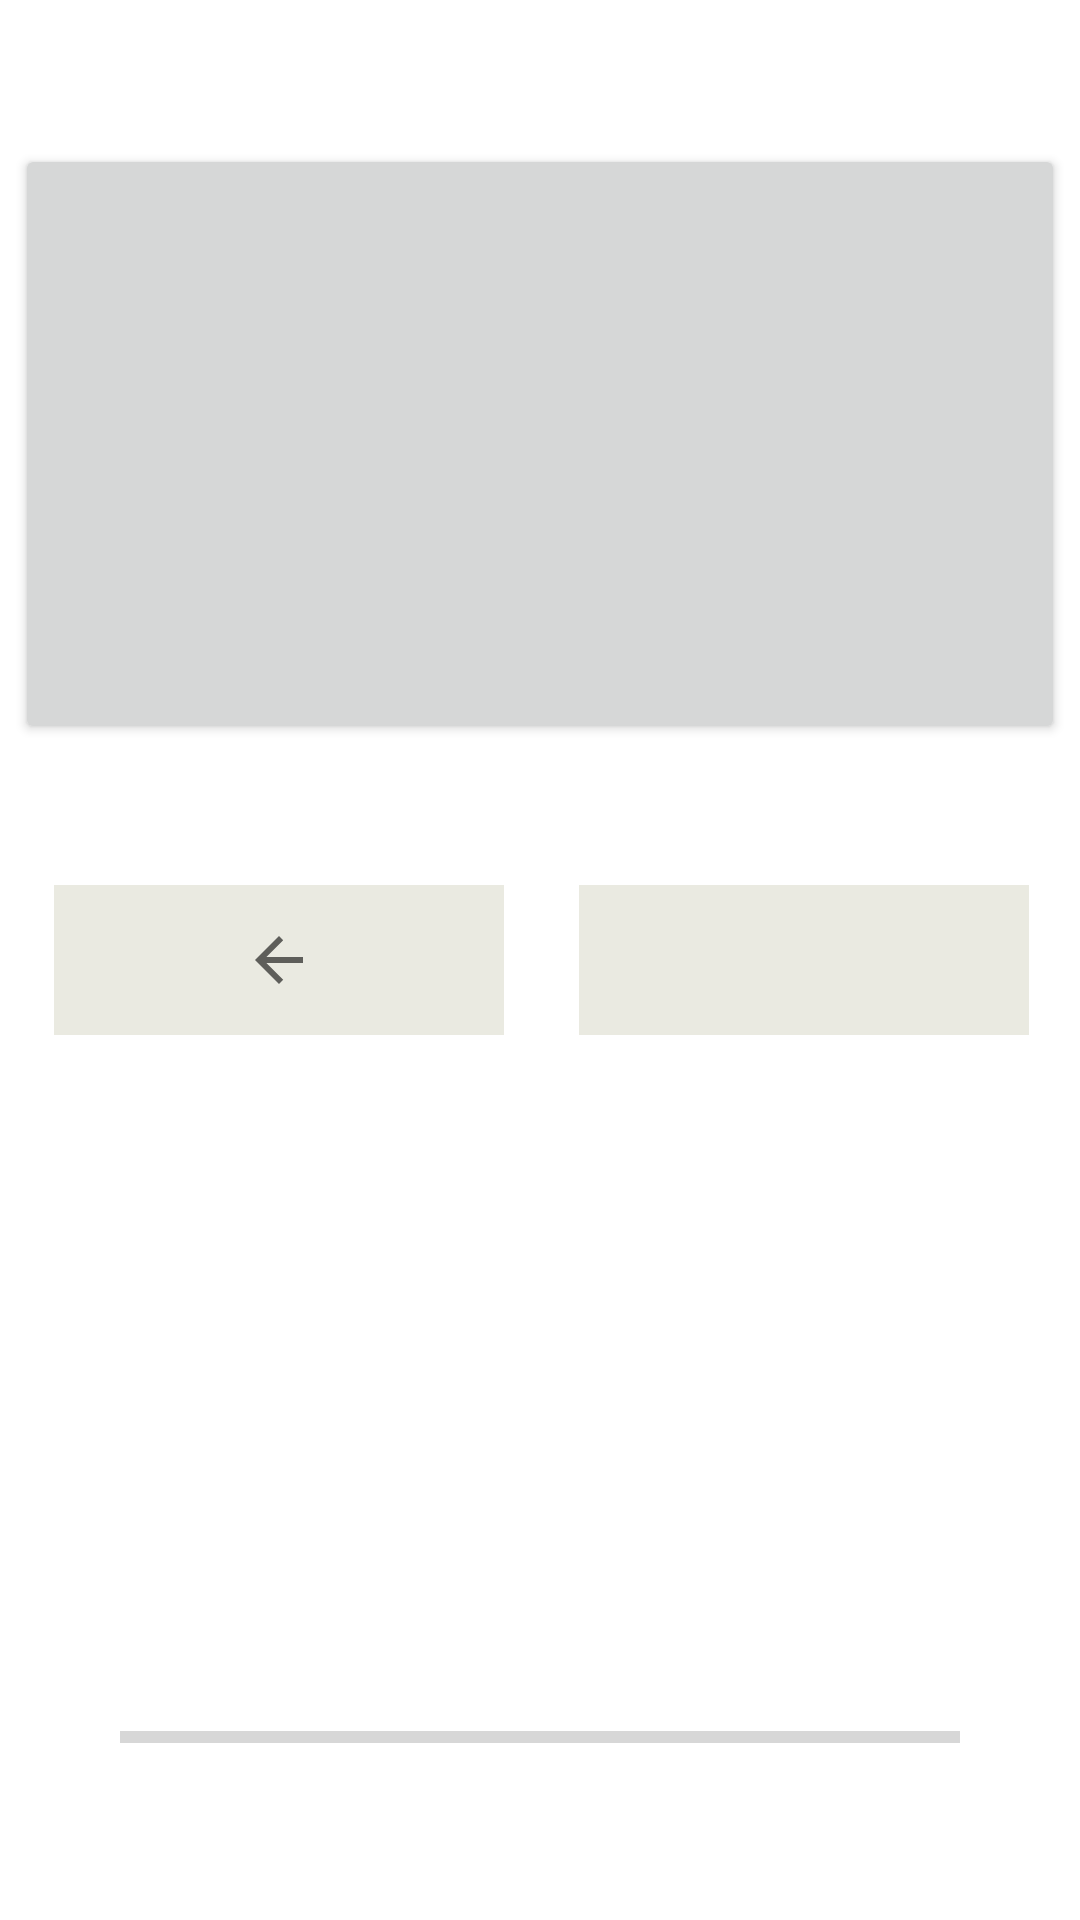

The Android layout XML behind this screen, and the referenced resources:
<!-- AndroidManifest.xml: application theme AppTheme -->
<!-- res/layout/activity_nauka_fiszki.xml -->
<?xml version="1.0" encoding="utf-8"?>
<RelativeLayout xmlns:android="http://schemas.android.com/apk/res/android"
    xmlns:app="http://schemas.android.com/apk/res-auto"
    xmlns:tools="http://schemas.android.com/tools"
    android:layout_width="match_parent"
    android:layout_height="match_parent"
    tools:context="com.example.aplikacja_screen.NaukaFiszki">

    <Button
        android:id="@+id/button7"
        android:layout_width="350dp"
        android:layout_height="200dp"
        android:textSize="25dp"
        android:layout_alignParentTop="true"
        android:layout_centerHorizontal="true"
        android:layout_marginTop="48dp"/>

    <ImageButton
        android:id="@+id/imageButton"
        android:layout_width="150dp"
        android:layout_height="50dp"
        android:layout_alignEnd="@+id/button7"
        android:layout_centerVertical="true"
        android:layout_marginEnd="12dp"
        android:background="#eaeae1"
        app:srcCompat="@drawable/arrow_next" />

    <ImageButton
        android:id="@+id/imageButton2"
        android:layout_width="150dp"
        android:layout_height="50dp"
        android:layout_alignStart="@+id/button7"
        android:background="#eaeae1"
        android:layout_centerVertical="true"
        android:layout_marginStart="13dp"
        app:srcCompat="?attr/homeAsUpIndicator" />

    <ProgressBar
        android:id="@+id/progressBar6"
        style="?android:attr/progressBarStyleHorizontal"
        android:layout_width="280dp"
        android:layout_height="30dp"
        android:layout_alignParentBottom="true"
        android:layout_centerHorizontal="true"
        android:layout_marginBottom="46dp" />

</RelativeLayout>
<!-- resources referenced by this layout -->
<resources>

</resources>
